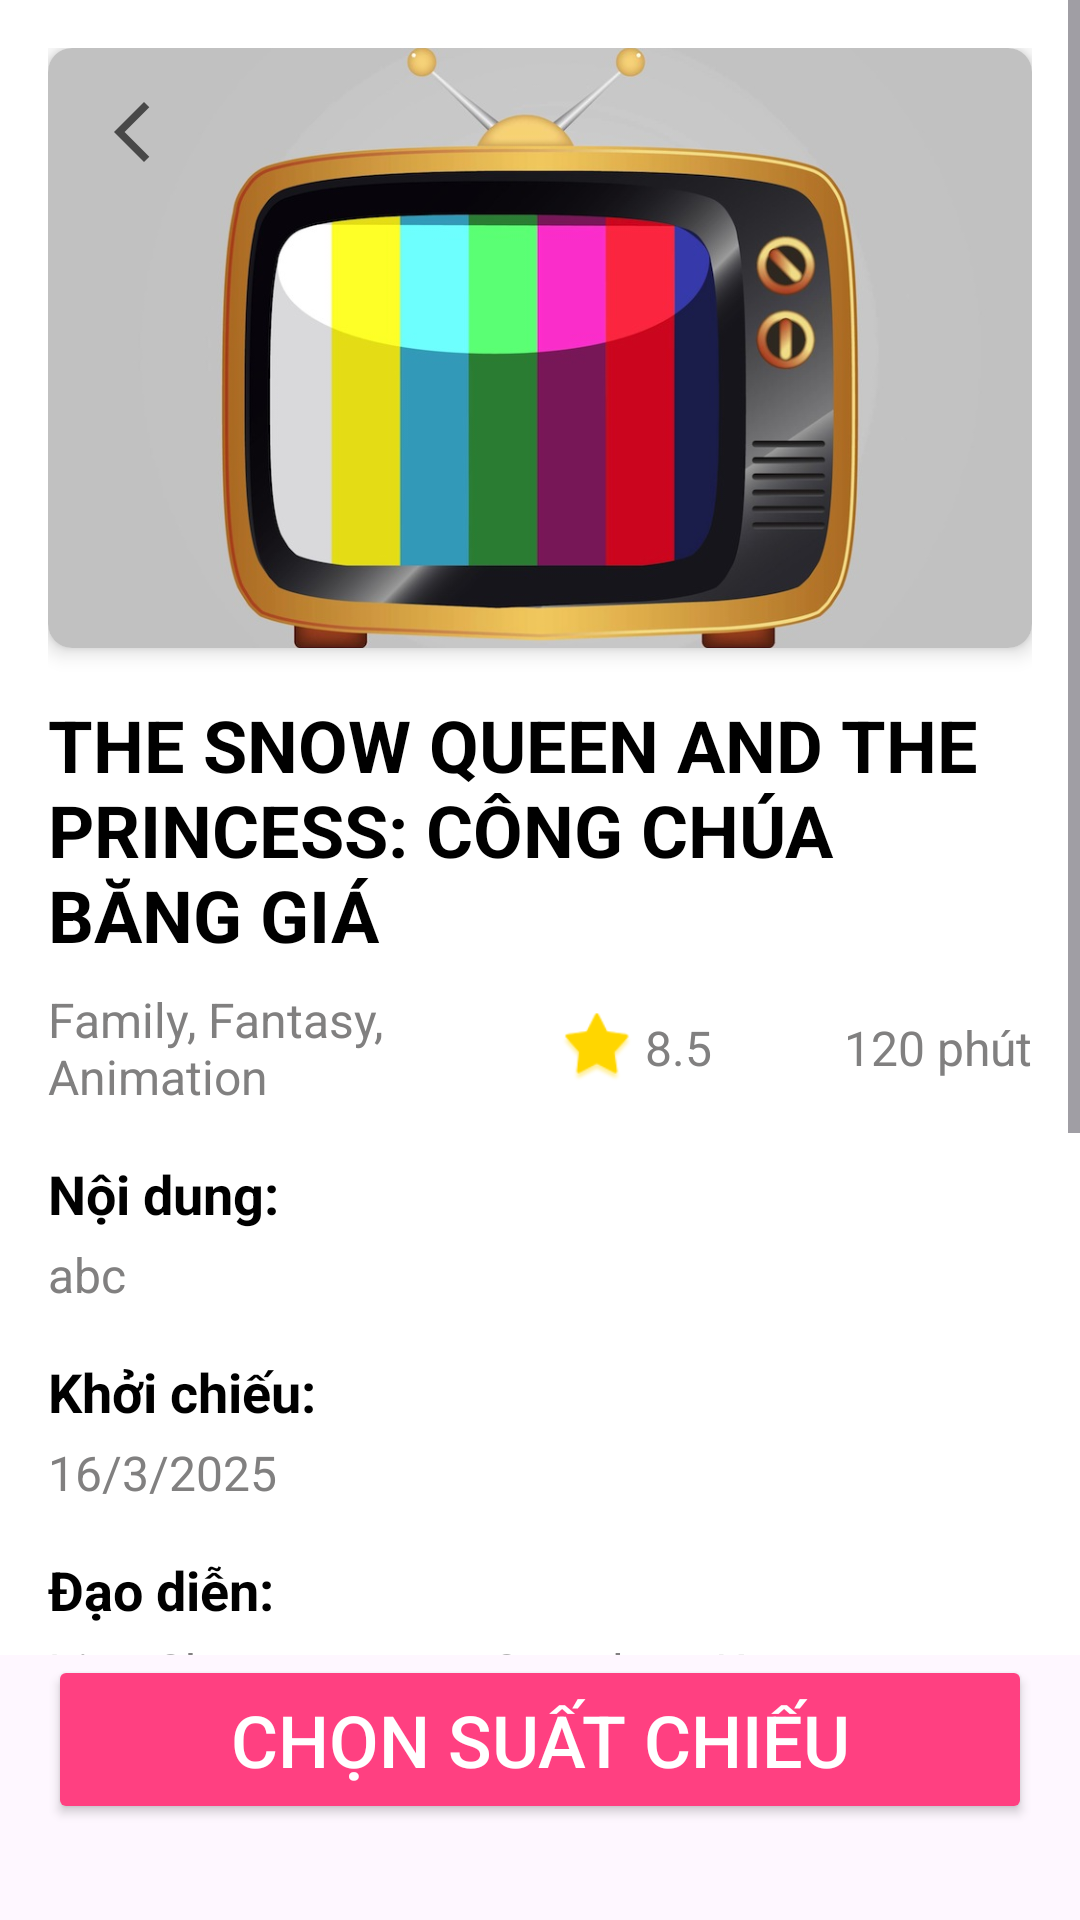

Layout XML and referenced resources for this Android screen:
<!-- AndroidManifest.xml: application theme Theme.PRM392G2MovieBookingMobileApp -->
<!-- res/layout/activity_movie_detail.xml -->
<?xml version="1.0" encoding="utf-8"?>
<androidx.constraintlayout.widget.ConstraintLayout xmlns:android="http://schemas.android.com/apk/res/android"
    xmlns:app="http://schemas.android.com/apk/res-auto"
    xmlns:tools="http://schemas.android.com/tools"
    android:layout_height="match_parent"
    android:layout_width="match_parent"
    android:orientation="vertical"
    android:weightSum="1">

    <ScrollView
        android:id="@+id/scrollView2"
        android:layout_width="match_parent"
        android:layout_height="0dp"
        android:background="@android:color/white"
        app:layout_constraintBottom_toTopOf="@+id/btn_select_showtime"
        app:layout_constraintEnd_toEndOf="parent"
        app:layout_constraintStart_toStartOf="parent"
        app:layout_constraintTop_toTopOf="parent">

        <LinearLayout
            android:layout_width="match_parent"
            android:layout_height="wrap_content"
            android:orientation="vertical"
            android:padding="16dp">

            
            <androidx.cardview.widget.CardView
                android:layout_width="match_parent"
                android:layout_height="200dp"
                app:cardCornerRadius="8dp"
                app:cardElevation="4dp">

                <ImageView
                    android:id="@+id/iv_movie_banner"
                    android:layout_width="match_parent"
                    android:layout_height="match_parent"
                    android:contentDescription="Banner phim"
                    android:scaleType="centerCrop"
                    android:src="@drawable/tv_error" />

                <ImageView
                    android:id="@+id/buttonBack"
                    android:layout_width="24dp"
                    android:layout_height="24dp"
                    android:layout_gravity="top|start"
                    android:layout_margin="16dp"
                    android:src="@drawable/baseline_arrow_back_ios_new_24" />
            </androidx.cardview.widget.CardView>

            
            <TextView
                android:id="@+id/tv_movie_title"
                android:layout_width="wrap_content"
                android:layout_height="wrap_content"
                android:layout_marginTop="16dp"
                android:text="THE SNOW QUEEN AND THE PRINCESS: CÔNG CHÚA BĂNG GIÁ"
                android:textColor="@android:color/black"
                android:textSize="24sp"
                android:textStyle="bold" />

            
            <LinearLayout
                android:layout_width="match_parent"
                android:layout_height="wrap_content"
                android:layout_marginTop="8dp"
                android:gravity="center_vertical"
                android:orientation="horizontal">

                <TextView
                    android:id="@+id/tv_movie_genres"
                    android:layout_width="0dp"
                    android:layout_height="wrap_content"
                    android:layout_weight="1"
                    android:text="Family, Fantasy, Animation"
                    android:textColor="#818080"
                    android:textSize="16sp" />

                <LinearLayout
                    android:layout_width="wrap_content"
                    android:layout_height="wrap_content"
                    android:gravity="center_vertical"
                    android:orientation="horizontal">

                    <ImageView
                        android:layout_width="24dp"
                        android:layout_height="24dp"
                        android:src="@android:drawable/star_big_on"
                        app:tint="#FFD600" />

                    <TextView
                        android:id="@+id/tv_movie_rating"
                        android:layout_width="wrap_content"
                        android:layout_height="wrap_content"
                        android:layout_marginStart="4dp"
                        android:text="8.5"
                        android:textColor="#818080"
                        android:textSize="16sp" />
                </LinearLayout>

                <LinearLayout
                    android:layout_width="wrap_content"
                    android:layout_height="wrap_content"
                    android:layout_marginStart="16dp"
                    android:gravity="center_vertical"
                    android:orientation="horizontal">

                    <ImageView
                        android:layout_width="24dp"
                        android:layout_height="24dp"
                        android:src="@drawable/baseline_access_time_24" />

                    <TextView
                        android:id="@+id/tv_movie_duration"
                        android:layout_width="wrap_content"
                        android:layout_height="wrap_content"
                        android:layout_marginStart="4dp"
                        android:text="120 phút"
                        android:textColor="#818080"
                        android:textSize="16sp" />
                </LinearLayout>
            </LinearLayout>

            
            <TextView
                android:layout_width="wrap_content"
                android:layout_height="wrap_content"
                android:layout_marginTop="16dp"
                android:text="Nội dung:"
                android:textColor="@android:color/black"
                android:textSize="18sp"
                android:textStyle="bold" />

            <TextView
                android:id="@+id/tv_movie_description"
                android:layout_width="match_parent"
                android:layout_height="wrap_content"
                android:layout_marginTop="4dp"
                android:text="abc"
                android:textColor="#818080"
                android:textSize="16sp" />

            
            <TextView
                android:layout_width="wrap_content"
                android:layout_height="wrap_content"
                android:layout_marginTop="16dp"
                android:text="Khởi chiếu:"
                android:textColor="@android:color/black"
                android:textSize="18sp"
                android:textStyle="bold" />

            
            <TextView
                android:id="@+id/tv_movie_release_date"
                android:layout_width="match_parent"
                android:layout_height="wrap_content"
                android:layout_marginTop="4dp"
                android:text="16/3/2025"
                android:textColor="#818080"
                android:textSize="16sp" />

            <TextView
                android:layout_width="wrap_content"
                android:layout_height="wrap_content"
                android:layout_marginTop="16dp"
                android:text="Đạo diễn:"
                android:textColor="@android:color/black"
                android:textSize="18sp"
                android:textStyle="bold" />

            <TextView
                android:id="@+id/tv_movie_director"
                android:layout_width="match_parent"
                android:layout_height="wrap_content"
                android:layout_marginTop="4dp"
                android:text="Irina Chunmantyeva, Sventlana Kuznetsova"
                android:textColor="#818080"
                android:textSize="16sp" />

            
            <TextView
                android:layout_width="wrap_content"
                android:layout_height="wrap_content"
                android:layout_marginTop="16dp"
                android:text="Diễn viên:"
                android:textColor="@android:color/black"
                android:textSize="18sp"
                android:textStyle="bold" />

            <TextView
                android:id="@+id/tv_movie_actors"
                android:layout_width="match_parent"
                android:layout_height="wrap_content"
                android:layout_marginTop="4dp"
                android:text="Irina Chunmantyeva, Sventlana Kuznetsova"
                android:textColor="#818080"
                android:textSize="16sp" />

            <TextView
                android:layout_width="wrap_content"
                android:layout_height="wrap_content"
                android:layout_marginTop="24dp"
                android:text="Ngôn ngữ:"
                android:textColor="@android:color/black"
                android:textSize="18sp"
                android:textStyle="bold" />

            <TextView
                android:id="@+id/tv_movie_language"
                android:layout_width="match_parent"
                android:layout_height="wrap_content"
                android:layout_marginTop="8dp"
                android:text="Tiếng Anh, Phụ đề Tiếng Việt"
                android:textColor="#818080"
                android:textSize="16sp" />

            <TextView
                android:layout_width="wrap_content"
                android:layout_height="wrap_content"
                android:layout_marginTop="24dp"
                android:text="Độ tuổi:"
                android:textColor="@android:color/black"
                android:textSize="18sp"
                android:textStyle="bold" />

            <TextView
                android:id="@+id/tv_movie_age_rating"
                android:layout_width="match_parent"
                android:layout_height="wrap_content"
                android:layout_marginTop="8dp"
                android:text="P - Phù hợp với mọi lứa tuổi"
                android:textColor="#818080"
                android:textSize="16sp" />
        </LinearLayout>
    </ScrollView>
    
    <Button
        android:id="@+id/btn_select_showtime"
        android:layout_width="match_parent"
        android:layout_height="wrap_content"
        android:layout_marginHorizontal="16dp"
        android:backgroundTint="@color/colorPrimary"
        android:paddingVertical="12dp"
        android:text="Chọn suất chiếu"
        android:textColor="@android:color/white"
        android:textSize="24sp"
        android:layout_marginBottom="32dp"
        app:layout_constraintBottom_toBottomOf="parent"
        app:layout_constraintStart_toStartOf="parent" />
</androidx.constraintlayout.widget.ConstraintLayout>
<!-- resources referenced by this layout -->
<resources>
  <color name="colorPrimary">#FF4081</color>
  <!-- drawable baseline_arrow_back_ios_new_24 (drawable) -->
  <vector xmlns:android="http://schemas.android.com/apk/res/android" android:height="24dp" android:tint="#484848" android:viewportHeight="24" android:viewportWidth="24" android:width="24dp">
        
      <path android:fillColor="@android:color/white" android:pathData="M17.77,3.77l-1.77,-1.77l-10,10l10,10l1.77,-1.77l-8.23,-8.23z"/>
      
  </vector>
  <!-- drawable tv_error: jpg bitmap (drawable, 58412 bytes) -->
  <style name="Theme.PRM392G2MovieBookingMobileApp" parent="Base.Theme.PRM392G2MovieBookingMobileApp" />
  <style name="Base.Theme.PRM392G2MovieBookingMobileApp" parent="Theme.Material3.DayNight.NoActionBar">
          
          
      </style>
</resources>
